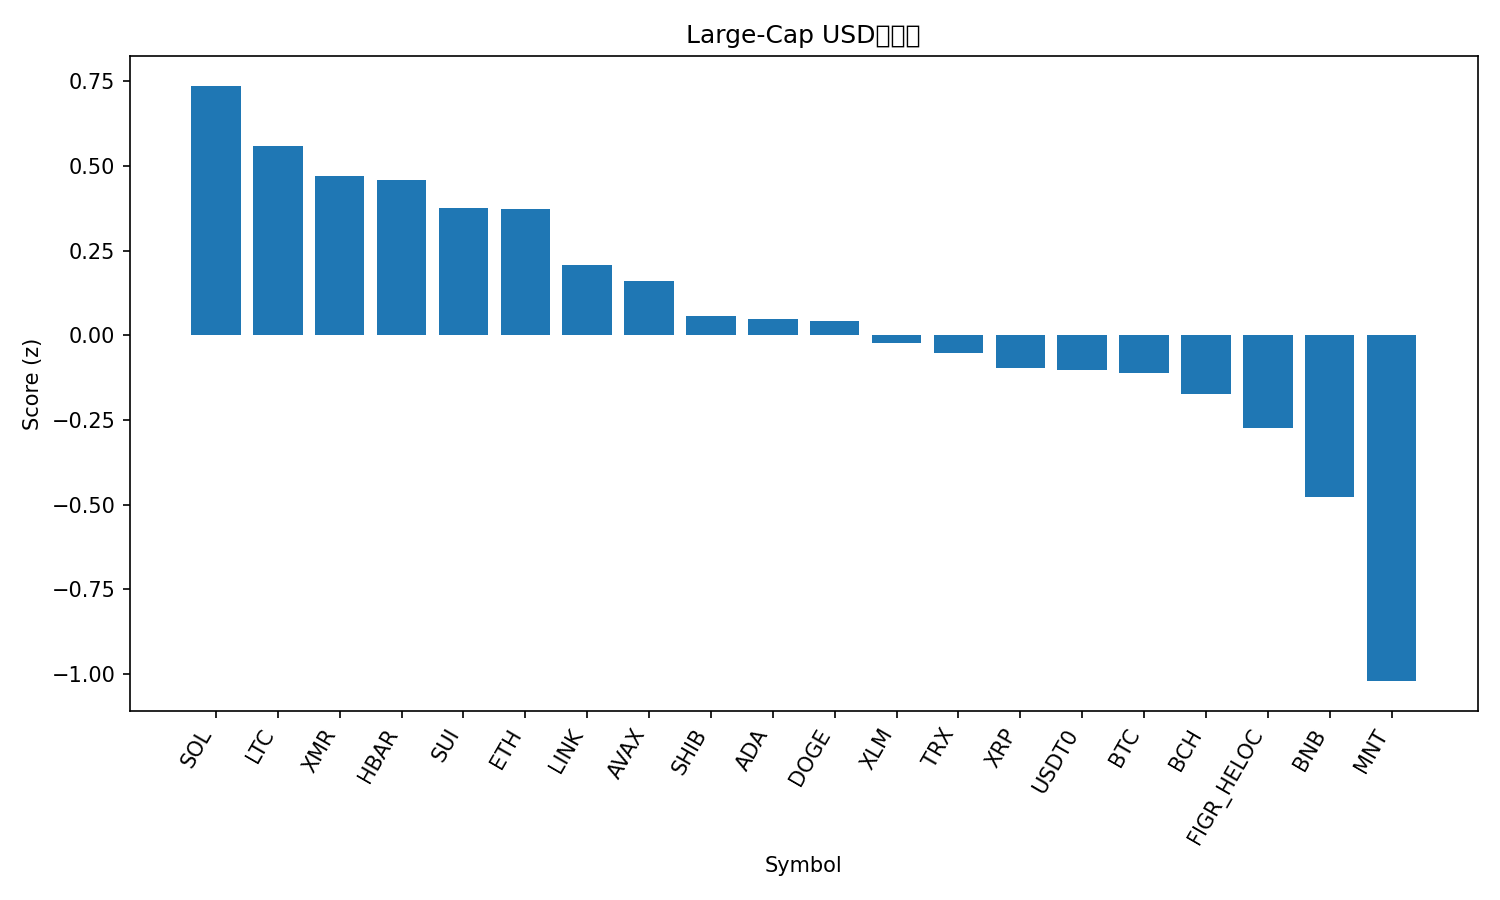

The data file committed next to this chart (first rows):
rank, name, symbol, price, pct_1h, pct_24h, pct_7d, pct_1h_vs_btc, pct_24h_vs_btc, pct_7d_vs_btc, market_cap_rank, market_cap, volume_usd, score
1, Solana, SOL, 203.7, 1.248, 0.316, -7.542, 0.7712, 1.207, -0.2334, 6, 111349677910, 12598864254, 0.7365
2, Litecoin, LTC, 98.11, 1.245, 0.9357, -16.01, 0.7681, 1.826, -8.698, 31, 7476643580, 1111503106, 0.5579
3, Monero, XMR, 320.3, -0.3481, 4.332, 0.4326, -0.8251, 5.222, 7.741, 35, 5910689631, 239118924, 0.4698
4, Hedera, HBAR, 0.1891, 1.043, 0.8355, -13.35, 0.5661, 1.726, -6.037, 28, 8016531861, 412987908, 0.4573
5, Sui, SUI, 2.83, 1.241, 0.4382, -18.32, 0.7639, 1.329, -11.01, 22, 10260544066, 2065869902, 0.3746
6, Ethereum, ETH, 4118, 0.863, -0.09648, -7.279, 0.386, 0.7941, 0.0295, 2, 497285172747, 61565052244, 0.3738
7, Chainlink, LINK, 19.13, 1.167, -1.096, -12.17, 0.6901, -0.2051, -4.863, 15, 13320370798, 1337356989, 0.2083
8, Avalanche, AVAX, 22.79, 1.484, -1.445, -19.27, 1.007, -0.5544, -11.97, 23, 9702017349, 1138090999, 0.1609
9, Shiba Inu, SHIB, 1.075e-05, 0.7735, -0.3299, -11.48, 0.2965, 0.5607, -4.169, 32, 6335713955, 251772044, 0.05525
10, Cardano, ADA, 0.6983, 1.141, -1.377, -14.54, 0.6638, -0.4864, -7.234, 11, 25484219873, 1946761880, 0.04806
11, Dogecoin, DOGE, 0.2045, 1.102, -0.8321, -17.07, 0.6253, 0.05847, -9.761, 9, 30937951180, 4161019049, 0.04292
12, Stellar, XLM, 0.3378, 0.7931, -0.6889, -12.06, 0.316, 0.2017, -4.755, 19, 10801550787, 349077653, -0.02158
13, TRON, TRX, 0.3181, 0.4205, -0.3713, -5.695, -0.05658, 0.5193, 1.614, 10, 30110797648, 1314750692, -0.05198
14, XRP, XRP, 2.5, 0.8363, -1.26, -12.1, 0.3592, -0.3695, -4.789, 5, 149944105736, 7116680193, -0.09558
15, USDT0, USDT0, 1.001, 0.0638, -0.09627, 0.02964, -0.4133, 0.7943, 7.338, 30, 7488517835, 735551479, -0.1014
16, Bitcoin, BTC, 112474, 0.4771, -0.8906, -7.308, 0.0, 0.0, 0.0, 1, 2242831260693, 89413564448, -0.1115
17, Bitcoin Cash, BCH, 535.8, 0.245, 0.03815, -7.347, -0.2321, 0.9287, -0.03861, 20, 10684325577, 524990425, -0.1738
18, Figure Heloc, FIGR_HELOC, 0.9918, 0.05627, -0.8186, -0.4854, -0.4208, 0.07203, 6.823, 16, 12867655786, 6291501, -0.2739
19, BNB, BNB, 1212, 0.5215, -2.912, -5.698, 0.04443, -2.021, 1.61, 4, 168800111972, 8237074332, -0.4787
20, Mantle, MNT, 1.92, 1.047, -5.911, -16.35, 0.5703, -5.02, -9.044, 33, 6276320567, 533808516, -1.021
21, Hyperliquid, HYPE, 39.01, 0.3642, -4.248, -15.15, -0.1128, -3.357, -7.846, 21, 10576884374, 777367535, -1.217
